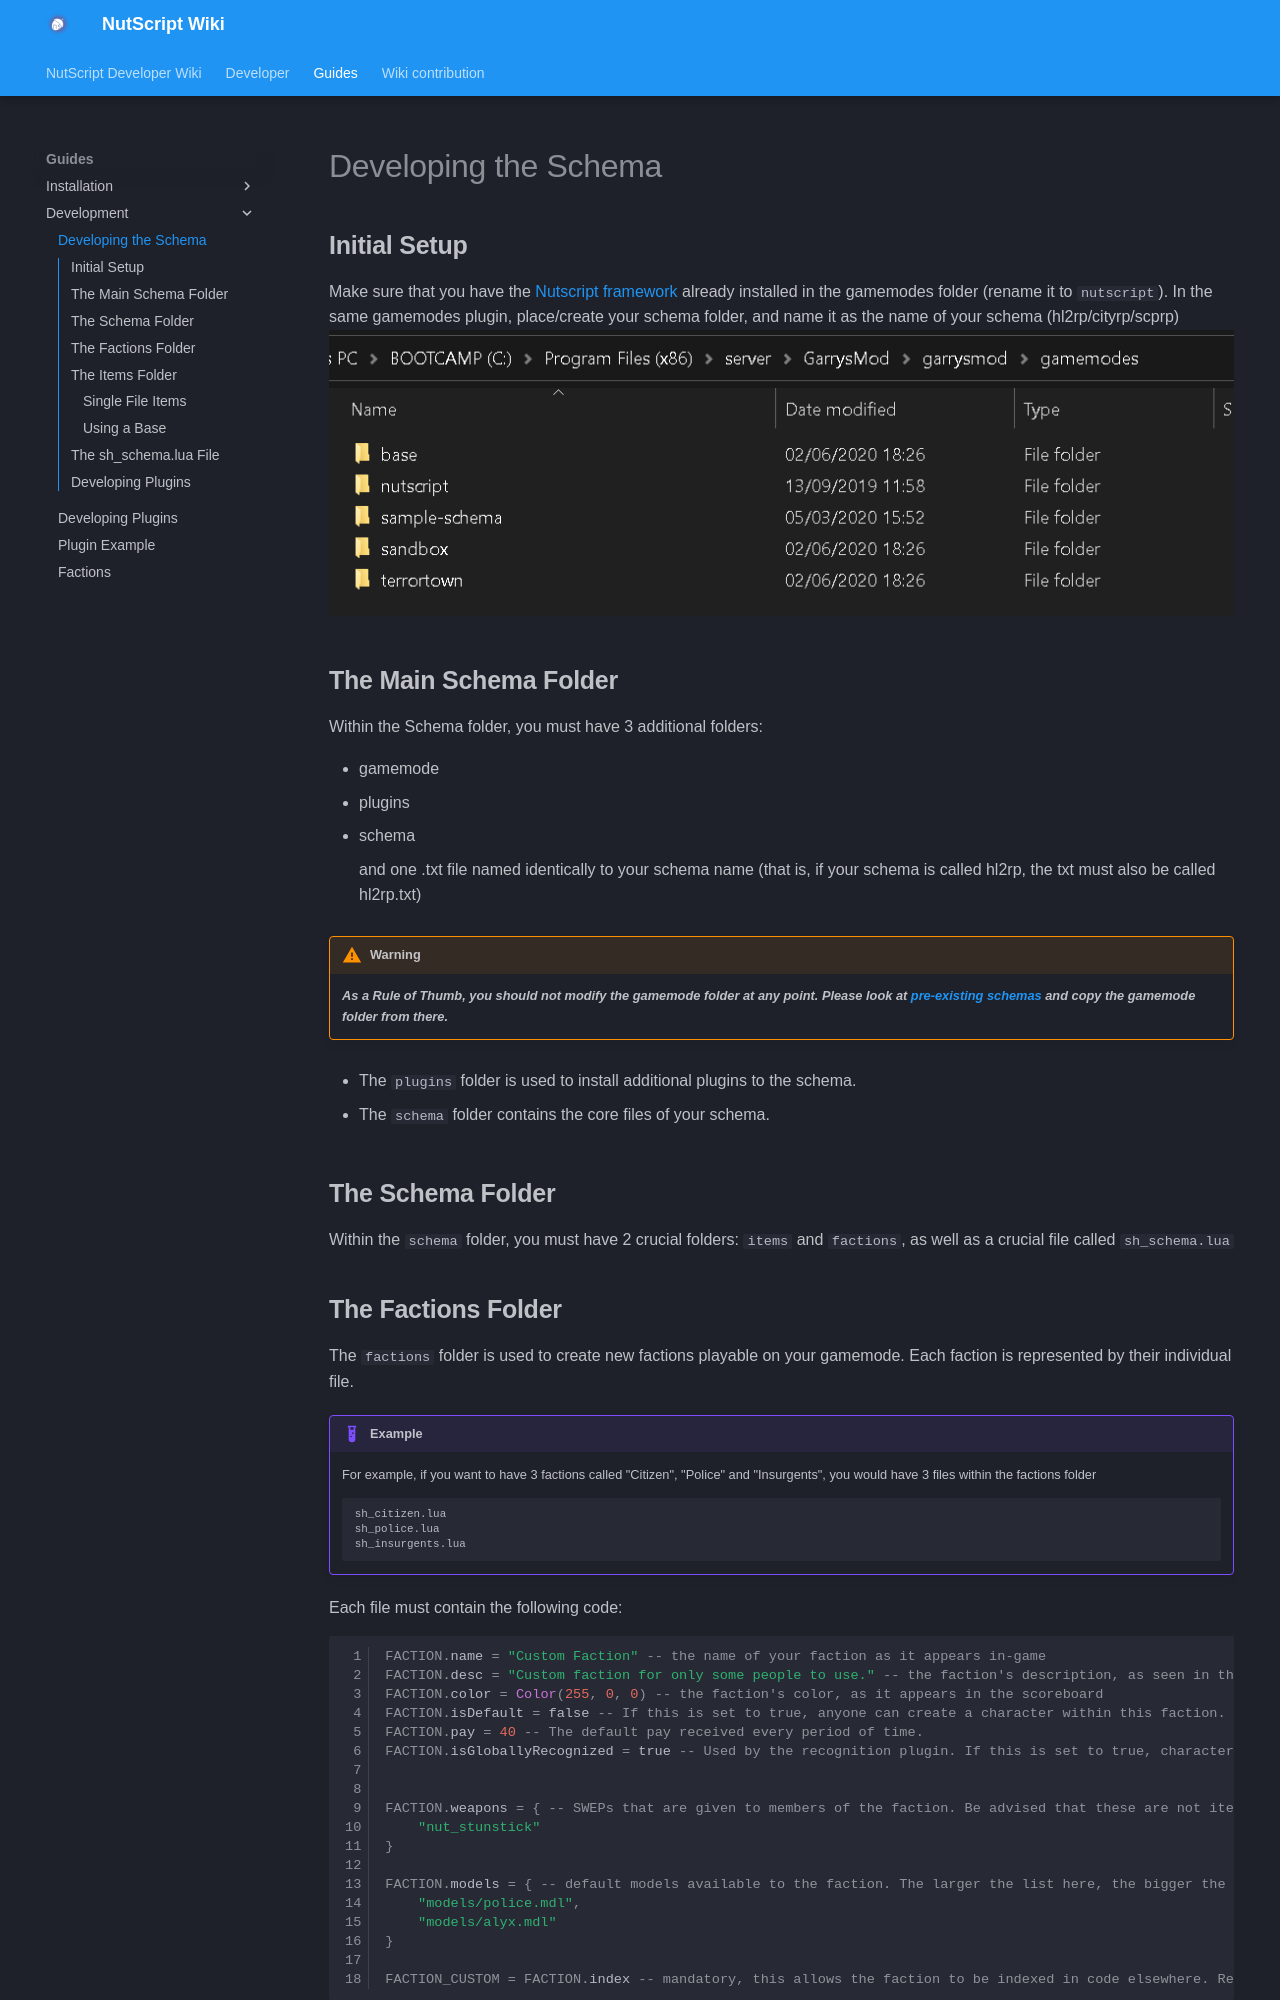

repository: NutScript/NutScript-Wiki · page: guides/development/developing_schema/index.html · generator: mkdocs

# Developing the Schema

## **Initial Setup**

Make sure that you have the [Nutscript framework](https://github.com/NutScript/NutScript) already installed in the gamemodes folder (rename it to ```nutscript```).
In the same gamemodes plugin, place/create your schema folder, and name it as the name of your schema (hl2rp/cityrp/scprp)
![Example](../../assets/develop_schema_img.png)

## **The Main Schema Folder**

Within the Schema folder, you must have 3 additional folders:

* gamemode
* plugins
* schema

    and one .txt file named identically to your schema name (that is, if your schema is called hl2rp, the txt must also be called hl2rp.txt)

!!! warning

    _**As a Rule of Thumb, you should not modify the gamemode folder at any point. Please look at [pre-existing schemas](../installation/getting_started.md#schemas) and copy the gamemode folder from there.**_

* The ```plugins``` folder is used to install additional plugins to the schema.

* The ```schema``` folder contains the core files of your schema.

## **The Schema Folder**

Within the ```schema``` folder, you must have 2 crucial folders: ```items``` and ```factions```, as well as a crucial file called ```sh_schema.lua```

## **The Factions Folder**

The ```factions``` folder is used to create new factions playable on your gamemode. Each faction is represented by their individual file.


!!! example

    For example, if you want to have 3 factions called "Citizen", "Police" and "Insurgents", you would have 3 files within the factions folder
    ```
    sh_citizen.lua
    sh_police.lua
    sh_insurgents.lua
    ```

Each file must contain the following code:

```lua linenums="1"
FACTION.name = "Custom Faction" -- the name of your faction as it appears in-game
FACTION.desc = "Custom faction for only some people to use." -- the faction's description, as seen in the character creation screen
FACTION.color = Color(255, 0, 0) -- the faction's color, as it appears in the scoreboard
FACTION.isDefault = false -- If this is set to true, anyone can create a character within this faction. If false, players would require a whitelist, or a character would require a transfer
FACTION.pay = 40 -- The default pay received every period of time.
FACTION.isGloballyRecognized = true -- Used by the recognition plugin. If this is set to true, characters within the faction are automatically recognized.


FACTION.weapons = { -- SWEPs that are given to members of the faction. Be advised that these are not items, rather SWEPs, therefore they do not fill the inventory, and cannot be dropped.
	"nut_stunstick"
}

FACTION.models = { -- default models available to the faction. The larger the list here, the bigger the options of models are for players when creating a new character
	"models/police.mdl",
	"models/alyx.mdl"
}

FACTION_CUSTOM = FACTION.index -- mandatory, this allows the faction to be indexed in code elsewhere. Replace FACTION_CUSTOM with FACTION_#### where #### is a unique string for your faction.
```

!!! note

    [More information and options available for factions is available here.](factions.md)

## **The Items Folder**

The ```items``` folder contains all the items that your schema provides.

There are 2 methods to adding items to your schema: single file items or via a base
